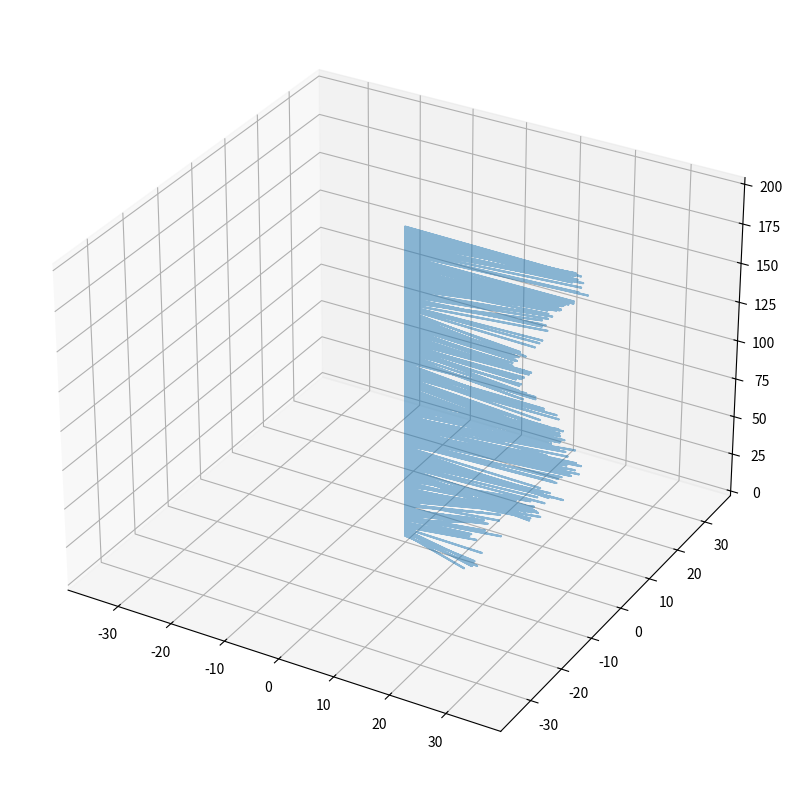

Recreate this plot in Python.
import sys
import logging
logging.basicConfig(stream=sys.stdout, level=logging.INFO)
logger = logging.getLogger(__name__)
logger.setLevel(level=logging.INFO)

import numpy as np
import scipy

def spectral_wind_field(x_grid, f_w, L, U_bar, sigma, C_uz=10, C_vz=7, C_wz=4, seed=None):
    
    n_z = x_grid.shape[0]
    
    n_fw = f_w.shape[1]
    delta_fw = f_w[0, 1] - f_w[0, 0]
    
    logger.info(f'A windfield of {n_z} x {n_fw} samples will be sampled at {delta_fw * (2 * n_fw - 2)} Hz (duration {1 / delta_fw} s).')
    
    # random phases of the windfield
    if seed is None:
        seed = np.random.randint(np.iinfo(np.int32).max)
        logger.info(f'Random seed is: {seed}')
    rng = np.random.default_rng(seed)
    phi_um = rng.random((n_z, n_fw)) * 2 * np.pi 
    phi_vm = rng.random((n_z, n_fw)) * 2 * np.pi 
    # phi_wm = np.random.random((n_z, n_fw)) * 2 * np.pi 
    
    # Compute basic wind parameters and auto spectral densitities according to [Clobes 2008]

    # transpose column vectors
    U_bar = U_bar[:,np.newaxis]
    sigma = sigma[:,np.newaxis]
    
    L_ux = L[:,np.newaxis]
    L_vx = 0.3 * L_ux
    
    # Normalized frequency
    f_n = f_w * L_ux / U_bar
    S_uu = 4 * f_n / (1 + 70.8 * f_n**2)**(5/6) / f_w * sigma**2
    
    f_n = f_w * L_vx / U_bar
    S_vv = 4 * f_n * (1 + 755.2 * f_n**2) / (1 + 283.2 * f_n**2)**(11 / 6) / f_w * sigma**2
    
    # f_n = f_w * z / U_bar
    # S_ww = 2.15 * f_n / (1 + 11.16 * f_n**(5 / 3)) / f_w * sigma**2
    
    # CPSD assembly
    S_uu_full_b = np.zeros((n_z, n_z, n_fw))
    S_vv_full_b = np.zeros((n_z, n_z, n_fw))
    # S_ww_full_b = np.zeros((u + 1, n_z, n_fw))
    
    for i in range(n_z):
        for j in range(i + 1):
            if i==j: 
                S_uu_full_b[i - j, j,:] = S_uu[i,:]
                S_vv_full_b[i - j, j,:] = S_vv[i,:]
                # S_ww_full_b[i - j, j,:] = S_ww[i,:]
            else:
                delta_x = np.abs(x_grid[i] - x_grid[j])
                                
                coh_u = np.exp(-2 * f_w * C_uz * delta_x / (U_bar[i] + U_bar[j])) 
                r = np.sqrt(coh_u**2 * S_uu[i,:] * S_uu[j,:])
                S_uu_full_b[i - j, j, :] = r #* np.exp(1j*phi)
                
                coh_v = np.exp(-2 * f_w * C_vz * delta_x / (U_bar[i] + U_bar[j])) 
                r = np.sqrt(coh_v**2 * S_vv[i,:] * S_vv[j,:])
                S_vv_full_b[i - j, j, :] = r
                
                # coh_w = np.exp(-2 * f_w * C_wz * delta_x / (U_bar[i] + U_bar[j]))
                # r = np.sqrt(coh_w**2 * S_ww[i,:] * S_ww[j,:])
                # S_ww_full_b[i - j, j, :] = r
                
    if f_w[0,0] == 0:
        S_uu_full_b[:,:,0] = 0
        S_vv_full_b[:,:,0] = 0
        # S_ww_full_b[:,:,0] = 0
        S_uu_full_b[0,:,0] = np.ones(n_z)*1e-10
        S_vv_full_b[0,:,0] = np.ones(n_z)*1e-10
        # S_ww_full_b[0,:,0] = np.ones(n_z)*1e-10
    
    # Decompose Cross-spectral densities
    
    S_uu_chol_b = np.empty_like(S_uu_full_b)
    S_vv_chol_b = np.empty_like(S_vv_full_b)
    # S_ww_chol_b = np.empty_like(S_ww_full_b)
    
    u_target = 10
    S_uu_chol_b[:u_target,:,0] = scipy.linalg.cholesky_banded(S_uu_full_b[:u_target,:,0], lower=True)
    S_vv_chol_b[:u_target,:,0] = scipy.linalg.cholesky_banded(S_vv_full_b[:u_target,:,0], lower=True)
    # S_ww_chol_b[:u_target,:,0] = scipy.linalg.cholesky_banded(S_ww_full_b[:u_target,:,0], lower=True)
    
    all_u = np.zeros((n_fw))
    for k in range(n_fw - 1, 0, -1):
        # for lower frequencies, we have stronger coherence and need more off-diagonals
        # we iterate backwards in frequency, increasing u when needed
        # for the first frequency we usually need all bands
        while True:
            try:
                S_uu_chol_b[:u_target,:,k] = scipy.linalg.cholesky_banded(S_uu_full_b[:u_target,:,k], lower=True)
                S_vv_chol_b[:u_target,:,k] = scipy.linalg.cholesky_banded(S_vv_full_b[:u_target,:,k], lower=True)
                # S_ww_chol_b[:u_target,:,k] = scipy.linalg.cholesky_banded(S_ww_full_b[:u_target,:,k], lower=True)
                all_u[k] = u_target
                break
            # catch non-positive-definite correlation matrices
            except Exception as e:
                u_target += 1
                if u_target > n_z:
                    print(k, u_target,  e)
    
    # Fourier coefficient assembly
    c_uj = np.zeros((n_z, n_fw), dtype=complex)
    c_vj = np.zeros((n_z, n_fw), dtype=complex)
    # c_wj = np.zeros((n_z, n_fww), dtype=complex)
    delta_omega = delta_fw * 2 * np.pi
    # last part is the most expensive as sin(phi_um) has to be repeated n_z times along axis=0)
    c_uj_b = np.fliplr(np.abs(S_uu_chol_b, where=S_uu_chol_b!=0) * np.sqrt(2* delta_omega) * np.exp(1j * phi_um[np.newaxis,:, :]))
    c_vj_b = np.fliplr(np.abs(S_vv_chol_b, where=S_vv_chol_b!=0) * np.sqrt(2* delta_omega) * np.exp(1j * phi_vm[np.newaxis,:, :]))
    for j in range(n_z):
        c_uj[j] = np.trace(c_uj_b, offset=n_z - j - 1)
        c_vj[j] = np.trace(c_vj_b, offset=n_z - j - 1)
    
    return c_uj, c_vj

def temporal_wind_field(c_uj, c_vj, N_m):
    
    n_z = c_uj.shape[0]
    print(f'Transforming windfield to time domain with {n_z} x {N_m} samples.')
    
    u_j = np.zeros((n_z, N_m))
    v_j = np.zeros((n_z, N_m))
    # w_j = np.zeros((n_z, N_m))
    
    for j in range(n_z):
        u_j[j,:] = np.fft.irfft(c_uj[j,:], n=N_m, norm="forward")/2/np.pi # d="backward", "ortho", "forward"
        v_j[j,:] = np.fft.irfft(c_vj[j,:], n=N_m, norm="forward")/2/np.pi # d="backward", "ortho", "forward"
        # w_j[j,:] = np.fft.irfft(c_wj[j,:], n=N_m, norm="forward") # "backward", "ortho", "forward"
    
    return u_j, v_j

def force_wind_field(u_j, v_j, delta_x=1.0, b=1.85, cscd=1.0, cf=2.36124, rho=1.25):
    print(f'Computing forces from windfield with A_ref={delta_x*b} and c_f = {cf}')
    
    # q_b = 0.5*\rho*v_b^2$
    q_buj = 0.5 * rho * u_j**2 * np.sign(u_j)
    q_bvj = 0.5 * rho * v_j**2 * np.sign(v_j)
    
    # F_w = c_sc_d*c_f*q_p*A_ref
    # A_ref = delta_x * b Lasteinzugsflaeche des Knotens
    F_uj = cscd * cf * q_buj * delta_x * b
    F_vj = cscd * cf * q_bvj * delta_x * b
    
    return F_uj, F_vj


def default_wind_field(category=2, zone=2, duration=36, fs_w=10, fs_m=100):
    
    
    # 200 x 2**17 samples take 1min 42 (CPSD assembly) + 2min 20s (CPSD decomposition) + 1min 59s(Fourier coefficients assembly) + 1.4s (IFFT) = 6min 2s; 
    # peak at 270 GB RAM
    
    # Spatial domain grid
    x_grid = np.arange(1,201,1)
    
    # Frequency domain grid
    
    # wind does not have to be generated up to higher frequencies, 
    # as the energy in these bands is negligible
    # fs_w = 10 # Hz, Wind sample rate
    # sample rate is adjusted by zero padding the fft
    # fs_m = 100 # Hz, Model sample rate
    
    # duration = 36 # seconds
    
    if duration is None:
        N = 2**17
        duration = N / fs_w
    else:
        N = int(duration * fs_w)
    
    N_m =  int(duration * fs_m)
    
    f_w = np.fft.rfftfreq(N, 1/fs_w)[np.newaxis,:]
    
    # Geländekategorie I - IV
    z_min = [None,2,4,8,16][category]
    z_0 = [None, 0.01,0.05,0.3,1.05][category] # Rauigkeitslänge
    alpha = [None,0.12,0.16,0.22, 0.3][category]  # Profilexponent
    
    # Windzone 1 - 4
    v_b = [None, 22.5, 25.0, 27.5, 30][zone] # m/s Basiswindgeschwindigkeit (v_b = v_b0 in DE vgl. NA S. 5)
    
    # Compute basic wind parameters according to DIN EN 1994-1-4 and corresponding NA    
    # Werte nach Tab. NA.B.2
    vm_fact = [None, 1.18, 1.00, 0.77, 0.56][category]
    v_m = vm_fact * v_b * (x_grid/10)**alpha
    vm_min = [None, 0.97, 0.86, 0.73, 0.64][category]
    v_m[x_grid<=z_min] = vm_min * v_b
    
    # v_m = 1*v_b*(x_grid/10)**0.16 # mittlere Windgeschwindigkeit (obere Formel ergaebe Faktor 1.0066803, daher die geringen Abweichungen)
    Iv_fact = [None, 0.14,0.19,0.28,0.43][category]
    I_v = Iv_fact*(x_grid/10)**(-alpha) # Turbulenzintensität [% der mittleren Windgeschwindigkeit] (? siehe unten)
    Iv_min = [None, 0.17, 0.22, 0.29, 0.37][category]
    I_v[x_grid<=z_min] = Iv_min
    
    sigma_v = I_v * v_m # Standardabweichung der Turbulenz nach Gl. 4.7
    
    eps = [None, 0.13, 0.26, 0.37, 0.46][category] # Exponent \epsilon nach Tabelle NA.C.1
    L = (x_grid/300)**eps * 300 # Integrallängenmaß nach Gl. NA.C.2
    L[x_grid<=z_min] = (z_min/300)**eps * 300
    
    C_uz = 10
    C_vz = 7
    C_wz = None
    
    logger.info(f'Windfield properties: mean wind speed {v_b}, standard deviation of turbulence {np.mean(sigma_v)}, bandwidth {fs_w/2}, decay factors {[C_uz, C_vz, C_wz]}')

    c_uj, c_vj = spectral_wind_field(x_grid, f_w, 
                                     L, v_m, sigma_v, C_uz, C_vz, C_wz, 
                                     seed=None)
    
    u_j, v_j = temporal_wind_field(c_uj, c_vj, N_m)
    
    # Getrennte Betrachtung der longitudinalen und lateralen Anstroemung (Annahme nicht belegt durch Literatur)
    # 
    # Voelligkeitsgrad je Schuss:
    # 
    # $A_c = 1.85^2 = 3.4225$ m²
    # 
    # $A = 0.2*1.85 + 0.2*1.85 + \sqrt(2*1.85^2)*0.07 + 0.06*1.85 = 0.37 + 0.37 + 0.183141 + 0.111 = 1.0341$ m²
    # 
    # $\phi = 1.0341 / 3.4225 = 0.3021$
    # phi = A_c / A
    # 
    # Effektive Schlankheit $\psi_\lambda$ nach Tabelle 7.16:
    # 
    # $l = 200$ m, $b=1.85$ m
    # 
    # $\lambda = \min(1.4 \frac{l}{b} = 151.35, 70) = 70$
    # lamda = min(1.4*l/b,70)
    # 
    # $\psi_\lambda = 0.98385$ linearly interpolated
    # 
    # Grundkraftbeiwert $c_{f,0}$ (Rechteckiges Fachwerk, senkrechte Anstroemung):
    # 
    # $c_{f0} = 2.4$
    # 
    # Kraftbeiwert:
    # 
    # $c_f = c_{f0} \psi_\lambda = 2.36124$
    # 
    # We assume here, that we can simply use 4.10 to get pressure from our computed wind speeds
    # 
    # We assume $c_s c_d = 1$
    
    F_uj, F_vj = force_wind_field(u_j + v_m[:,np.newaxis], v_j, delta_x=x_grid[1]-x_grid[0], 
                                  b=1.85, cscd=1.0, cf=2.36124, rho=1.25)
    
    # plot_windfield(u_j, v_j, F_uj, F_vj)
    
    animate_windfield(x_grid,u_j + v_m[:,np.newaxis], v_j)
    return F_uj, F_vj

def plot_windfield(u_j=None, v_j=None, F_uj=None, F_vj=None, duration=None, height=None):
    import matplotlib.pyplot as plt
    
    if duration is not None and height is not None:
        extent = (0, duration, 0, height)
    else:
        extent = None
        
    if u_j is not None and v_j is not None:
        Vmin = min([u_j.min(), v_j.min()])#, w_j.min()])
        Vmax = max([u_j.max(), v_j.max()])#, w_j.max()])
    else:
        Vmin, Vmax = None, None
        
    if F_uj is not None and F_vj is not None:
        Fmin = min([F_uj.min(), F_vj.min()])
        Fmax = max([F_uj.max(), F_vj.max()])
    else:
        Fmin, Fmax = None, None
    
    if u_j is not None:
        plt.matshow(u_j, origin='lower', aspect='auto', extent=extent, vmin=Vmin, vmax=Vmax)
        plt.xlabel('time [s]')
        plt.ylabel('height [m]')
        cbar = plt.colorbar()
        cbar.set_label('Turbulence $V_u$ [m/s]')
        
    if v_j is not None:
        plt.matshow(v_j, origin='lower', aspect='auto', extent=extent, vmin=Vmin, vmax=Vmax)
        plt.xlabel('time [s]')
        plt.ylabel('height [m]')
        cbar = plt.colorbar()
        cbar.set_label('Turbulence $V_v$ [m/s]')
        
    if F_uj is not None:
        plt.matshow(F_uj, origin='lower', aspect='auto', extent=extent, vmin=Fmin, vmax=Fmax)
        plt.xlabel('time [s]')
        plt.ylabel('height [m]')
        cbar = plt.colorbar()
        cbar.set_label('Force $F_{w,u}$ [N]')
    
    if F_vj is not None:
        plt.matshow(F_vj, origin='lower', aspect='auto', extent=extent, vmin=Fmin, vmax=Fmax)
        plt.xlabel('time [s]')
        plt.ylabel('height [m]')
        cbar = plt.colorbar()
        cbar.set_label('Force $F_{w,v}$ [N]')
    
    plt.show()
    
def animate_windfield(x_grid, u_j, v_j):
    import matplotlib.pyplot as plt
    from matplotlib.animation import FuncAnimation
    
    
    n_z = x_grid.shape[0]
    N_m = u_j.shape[1]
    
    lim = np.max([-np.min(u_j), np.max(u_j), -np.min(v_j), np.max(v_j)])
    
    fig = plt.figure(figsize=(10,10))
    ax = fig.add_subplot(projection='3d')
    z = x_grid
    zero = np.zeros_like(z)
    # to run GUI event loop
    
    u_j_inter = np.empty((3*n_z,), dtype=u_j.dtype)
    u_j_inter[0::3] = zero
    u_j_inter[1::3] = u_j[:,0]
    u_j_inter[2::3] = zero
    
    v_j_inter = np.empty((3*n_z,), dtype=v_j.dtype)
    v_j_inter[0::3] = zero
    v_j_inter[1::3] = v_j[:,0]
    v_j_inter[2::3] = zero
    
    x_grid_inter = np.empty((3*n_z,), dtype=x_grid.dtype)
    x_grid_inter[0::3] = x_grid
    x_grid_inter[1::3] = x_grid
    x_grid_inter[2::3] = x_grid
    
    zero_inter = np.empty((3*n_z,), dtype=zero.dtype)
    zero_inter[0::3] = zero
    zero_inter[1::3] = zero
    zero_inter[2::3] = zero
    
    lines = ax.plot(u_j_inter, v_j_inter, x_grid_inter, alpha=0.5)[0]
    
    
    ax.set_xlim((-lim, lim))
    ax.set_ylim((-lim, lim))
    
    def update(n):
        u_j_inter[1::3] = u_j[:,n]
        v_j_inter[1::3] = v_j[:,n]
        lines.set_data(u_j_inter, v_j_inter)
        lines.set_3d_properties(x_grid_inter)
        return [lines]
    
    ani = FuncAnimation(fig, update, frames=N_m, blit=True, interval=33)
    plt.show()   

def main():
    F_uj, F_vj = default_wind_field(category=4, zone=1)


if __name__ == '__main__':
    main()
